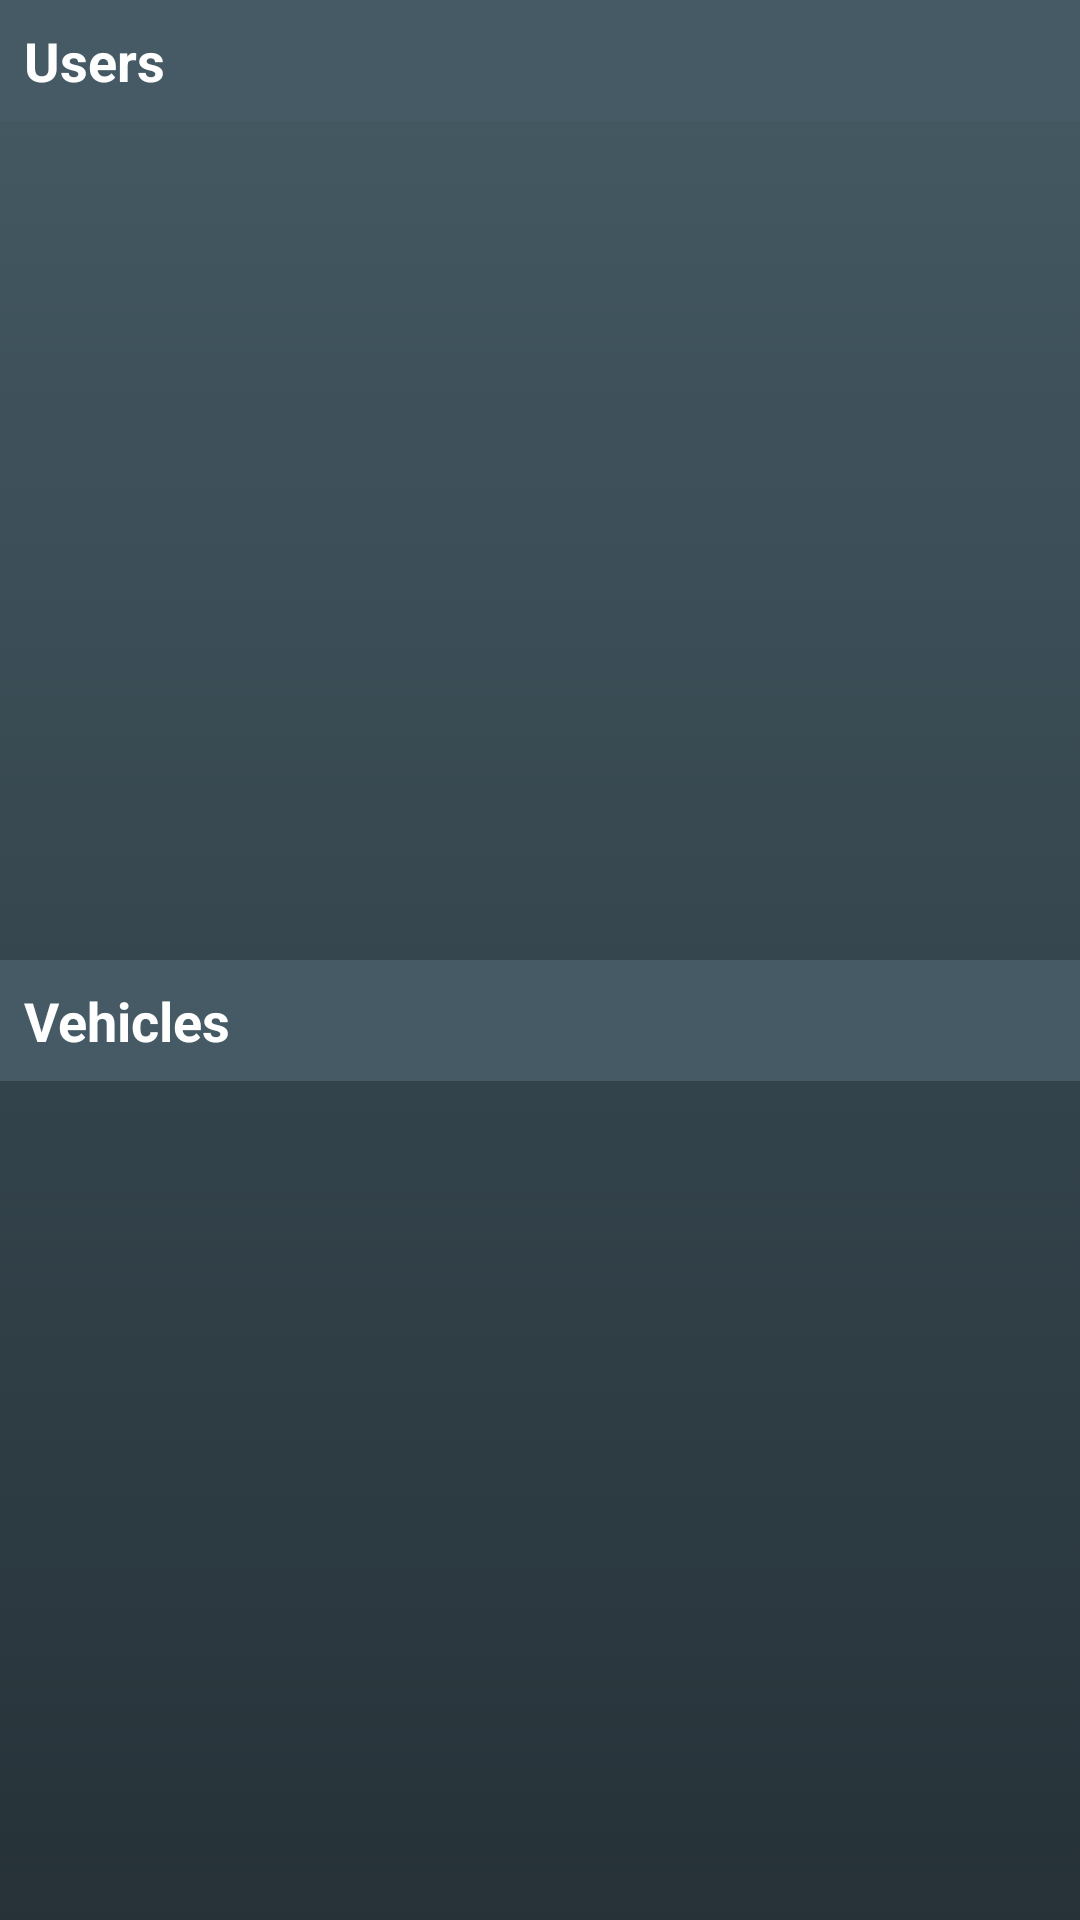

Reconstruct the res/layout file that produces this screen, plus the resources it refers to.
<!-- AndroidManifest.xml: application theme AppTheme -->
<!-- res/layout/fragment_user.xml -->
<?xml version="1.0" encoding="utf-8"?>
<LinearLayout xmlns:android="http://schemas.android.com/apk/res/android"
    android:layout_width="match_parent"
    android:layout_height="match_parent"
    android:orientation="vertical"
    android:weightSum="2">
    <LinearLayout
        android:layout_width="match_parent"
        android:layout_height="0dp"
        android:layout_weight="1"
        android:orientation="vertical">
        <TextView
            android:layout_width="match_parent"
            android:layout_height="wrap_content"
            android:padding="@dimen/fragment_user_padding"
            android:background="@color/primary_color"
            android:text="@string/fragment_user_users"
            android:textAppearance="?android:attr/textAppearanceMedium"
            android:textColor="@color/white"
            android:textStyle="bold" />
        <android.support.v7.widget.RecyclerView
            android:id="@+id/rv_user_list"
            android:layout_width="match_parent"
            android:layout_height="wrap_content"
            android:clickable="false"
            android:focusable="true"
            android:focusableInTouchMode="true"
            android:scrollbars="vertical" />
    </LinearLayout>
    <LinearLayout
        android:layout_width="match_parent"
        android:layout_height="0dp"
        android:layout_weight="1"
        android:orientation="vertical">
        <TextView
            android:layout_width="match_parent"
            android:layout_height="wrap_content"
            android:padding="@dimen/fragment_user_padding"
            android:background="@color/primary_color"
            android:text="@string/fragment_user_vehicles"
            android:textAppearance="?android:attr/textAppearanceMedium"
            android:textColor="@color/white"
            android:textStyle="bold" />
        <android.support.v7.widget.RecyclerView
            android:id="@+id/rv_vehicle_list"
            android:layout_width="match_parent"
            android:layout_height="wrap_content"
            android:clickable="false"
            android:focusable="true"
            android:focusableInTouchMode="true"
            android:scrollbars="vertical" />
    </LinearLayout>
</LinearLayout>
<!-- resources referenced by this layout -->
<resources>
  <color name="primary_color">@color/blue_gray_700</color>
  <color name="white">#ffffff</color>
  <dimen name="fragment_user_padding">8dp</dimen>
  <string name="fragment_user_users">Users</string>
  <string name="fragment_user_vehicles">Vehicles</string>
  <style name="AppTheme" parent="@android:style/Theme.Holo.Light.DarkActionBar">
          
          <item name="android:windowBackground">@drawable/custom_dark_panel</item>
          <item name="android:actionBarStyle">@style/AppTheme.ActionBar</item>
  
          
          <item name="actionBarStyle">@style/AppTheme.ActionBar</item>
          <item name="colorPrimary">@color/blue_gray_50</item>
          <item name="colorPrimaryDark">@color/blue_500</item>
          <item name="colorControlNormal">@color/white</item>
          <item name="colorControlActivated">@color/white</item>
          <item name="colorControlHighlight">@color/white</item>
      </style>
  <color name="blue_gray_700">#455a64</color>
  <!-- drawable custom_dark_panel (drawable) -->
  <?xml version="1.0" encoding="utf-8"?>
  <selector xmlns:android="http://schemas.android.com/apk/res/android">
      <item>
          <shape>
              <gradient
                  android:startColor="@color/blue_gray_700"
                  android:endColor="@color/blue_gray_900"
                  android:angle="270" />
          </shape>
      </item>
  </selector>
  <style name="AppTheme.ActionBar" parent="@android:style/Widget.Holo.Light.ActionBar">
          
          <item name="android:logo">@color/transparent</item>
          <item name="android:background">@drawable/custom_dark_panel</item>
          <item name="android:displayOptions">homeAsUp|showCustom</item>
          <item name="android:paddingStart">@dimen/activity_horizontal_margin_medium</item>
      </style>
  <color name="blue_gray_50">#eceff1</color>
  <color name="blue_500">#2196f3</color>
  <color name="blue_gray_900">#263238</color>
  <color name="transparent">#00000000</color>
  <dimen name="activity_horizontal_margin_medium">8dp</dimen>
</resources>
